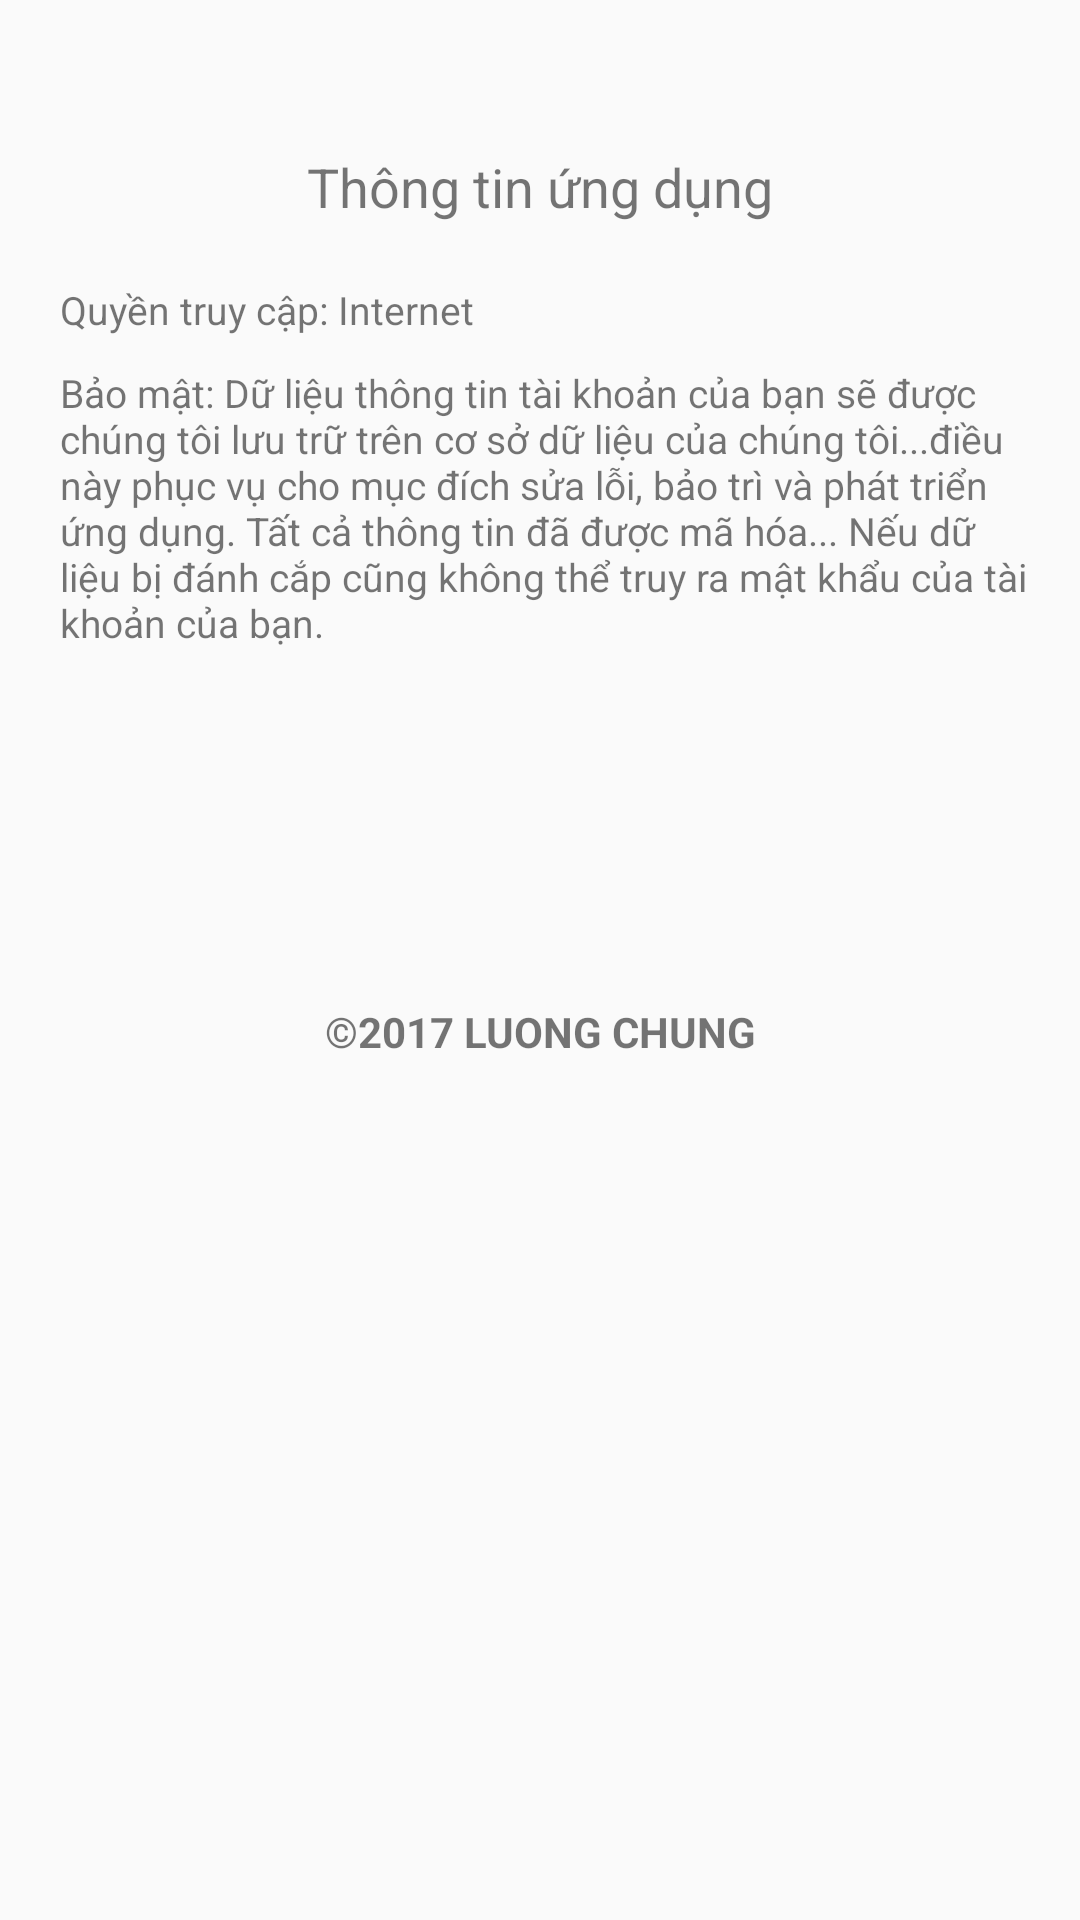

Write the Android layout XML for this screen, with the resource values it uses.
<!-- AndroidManifest.xml: application theme AppTheme -->
<!-- res/layout/activity_infor_tg.xml -->
<?xml version="1.0" encoding="utf-8"?>
<LinearLayout xmlns:android="http://schemas.android.com/apk/res/android"
    android:layout_width="match_parent"
    android:layout_height="match_parent"
    android:orientation="vertical">
    <ScrollView
        android:layout_width="match_parent"
        android:layout_height="match_parent">
        <LinearLayout
            android:focusable="true"
            android:focusableInTouchMode="true"
            android:orientation="vertical"
            android:layout_width="match_parent"
            android:layout_height="match_parent">

            <TextView
                android:layout_marginTop="50dp"
                android:id="@+id/tt4"
                android:text="Thông tin ứng dụng"
                android:gravity="center"
                android:textSize="18dp"
                android:layout_width="match_parent"
                android:layout_height="wrap_content" />
            <LinearLayout
                android:id="@+id/the"
                android:orientation="vertical"
                android:layout_width="match_parent"
                android:layout_height="match_parent">
                <LinearLayout
                    android:padding="10dp"
                    android:layout_width="match_parent"
                    android:layout_height="wrap_content"
                    android:orientation="vertical">
                    <LinearLayout
                        android:orientation="horizontal"
                        android:layout_width="match_parent"
                        android:layout_height="match_parent">
                        <LinearLayout
                            android:layout_weight="1"
                            android:paddingLeft="10dp"
                            android:orientation="vertical"
                            android:layout_width="match_parent"
                            android:layout_height="match_parent">
                            <TextView
                                android:layout_weight="1"
                                android:layout_marginTop="10dp"
                                android:layout_gravity="left"
                                android:layout_width="wrap_content"
                                android:layout_height="wrap_content"
                                android:text="Quyền truy cập: Internet"
                                android:textAllCaps="false"
                                android:textSize="13sp"/>
                            <TextView
                                android:layout_weight="1"
                                android:layout_marginTop="10dp"
                                android:layout_gravity="left"
                                android:layout_width="wrap_content"
                                android:layout_height="wrap_content"
                                android:text="Bảo mật: Dữ liệu thông tin tài khoản của bạn sẽ được chúng tôi lưu trữ trên cơ sở dữ liệu của chúng tôi...điều này phục vụ cho mục đích sửa lỗi, bảo trì và phát triển ứng dụng. Tất cả thông tin đã được mã hóa... Nếu dữ liệu bị đánh cắp cũng không thể truy ra mật khẩu của tài khoản của bạn."
                                android:textAllCaps="false"

                                android:textSize="13sp"/>



                        </LinearLayout>
                    </LinearLayout>
                </LinearLayout>
            </LinearLayout>

            <LinearLayout
                android:layout_width="match_parent"
                android:layout_height="wrap_content"
                android:layout_marginLeft="10dp"
                android:layout_marginRight="10dp"
                android:layout_marginTop="10dp"
                android:orientation="vertical">
                <TextView
                    android:id="@+id/id_version"
                    android:layout_width="match_parent"
                    android:layout_height="wrap_content"
                    android:layout_marginTop="20dp"
                    android:gravity="center"
                    android:text=""
                    android:textAllCaps="false"
                    android:textStyle="normal" />
                <TextView
                    android:id="@+id/id_config"
                    android:layout_width="match_parent"
                    android:layout_height="wrap_content"
                    android:layout_marginTop="20dp"
                    android:gravity="center"
                    android:text=""
                    android:textAllCaps="false"
                    android:textStyle="normal" />
                <TextView
                    android:layout_width="match_parent"
                    android:layout_height="wrap_content"
                    android:layout_marginTop="20dp"
                    android:gravity="center"
                    android:text="@string/version"
                    android:textAllCaps="true"
                    android:textStyle="bold" />
            </LinearLayout>
        </LinearLayout>
    </ScrollView>
</LinearLayout>
<!-- resources referenced by this layout -->
<resources>
  <string name="version">©2017 LUONG CHUNG</string>
  <style name="AppTheme" parent="Theme.AppCompat.Light.NoActionBar">
          <item name="colorPrimary">@color/colorPrimary</item>
          <item name="colorPrimaryDark">@color/colorPrimaryDark</item>
      </style>
  <color name="colorPrimary">#be1f25</color>
  <color name="colorPrimaryDark">#be1f25</color>
</resources>
